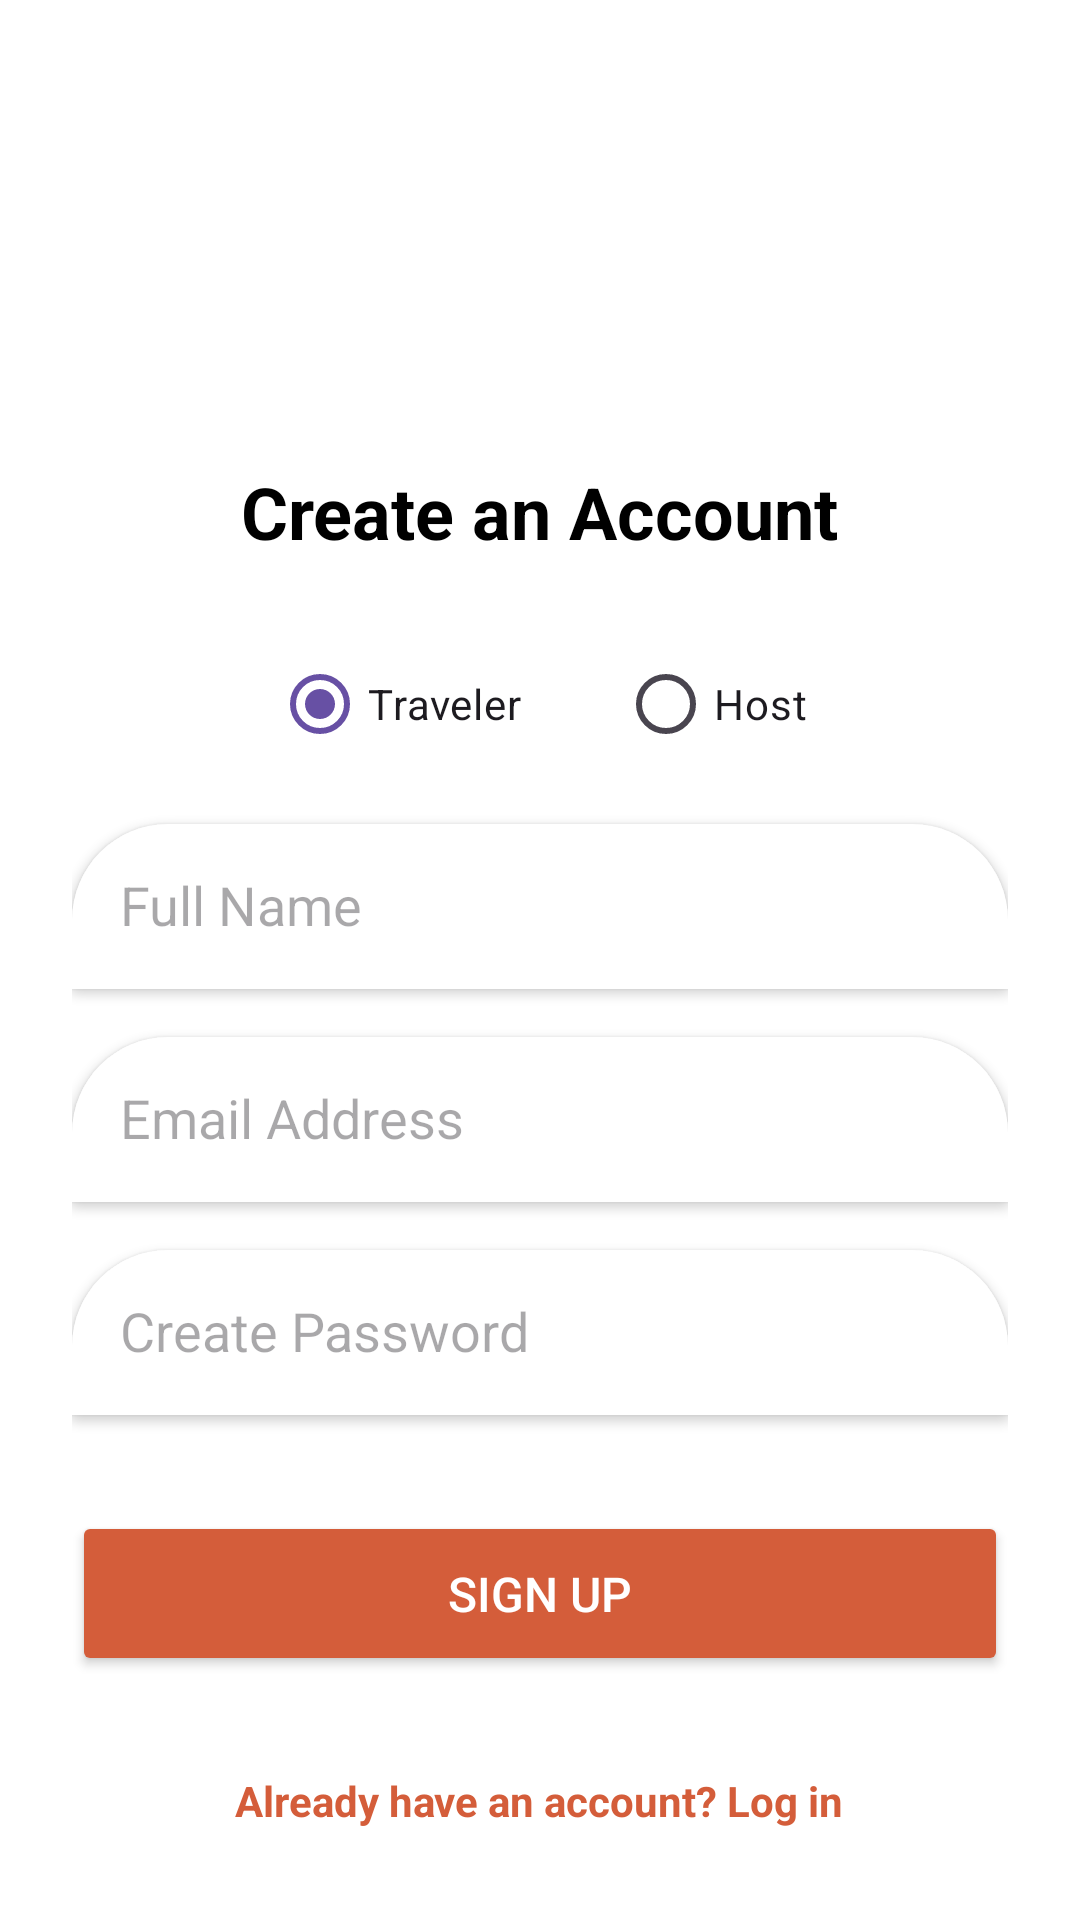

Layout XML and referenced resources for this Android screen:
<!-- AndroidManifest.xml: application theme Theme.HostelWorld -->
<!-- res/layout/activity_register.xml -->
<?xml version="1.0" encoding="utf-8"?>
<LinearLayout xmlns:android="http://schemas.android.com/apk/res/android"
    android:layout_width="match_parent"
    android:layout_height="match_parent"
    android:orientation="vertical"
    android:gravity="center"
    android:padding="24dp"
    android:background="#FFFFFF">

    <ImageView
        android:layout_width="100dp"
        android:layout_height="100dp"
        android:src="@drawable/hw_logo"
        android:layout_marginBottom="24dp"/>

    <TextView
        android:layout_width="wrap_content"
        android:layout_height="wrap_content"
        android:text="Create an Account"
        android:textColor="#000000"
        android:textSize="24sp"
        android:textStyle="bold"
        android:layout_marginBottom="24dp"/>

    <RadioGroup
        android:id="@+id/rgRole"
        android:layout_width="match_parent"
        android:layout_height="wrap_content"
        android:orientation="horizontal"
        android:gravity="center"
        android:layout_marginBottom="16dp">

        <RadioButton
            android:id="@+id/rbTraveler"
            android:layout_width="wrap_content"
            android:layout_height="wrap_content"
            android:text="Traveler"
            android:checked="true"
            android:layout_marginEnd="32dp"/>

        <RadioButton
            android:id="@+id/rbHost"
            android:layout_width="wrap_content"
            android:layout_height="wrap_content"
            android:text="Host"/>
    </RadioGroup>

    <EditText
        android:id="@+id/etRegisterName"
        android:layout_width="match_parent"
        android:layout_height="55dp"
        android:hint="Full Name"
        android:inputType="textPersonName"
        android:background="@drawable/rounded_top_corners_white"
        android:padding="16dp"
        android:elevation="2dp"
        android:layout_marginBottom="16dp"/>

    <EditText
        android:id="@+id/etRegisterEmail"
        android:layout_width="match_parent"
        android:layout_height="55dp"
        android:hint="Email Address"
        android:inputType="textEmailAddress"
        android:background="@drawable/rounded_top_corners_white"
        android:padding="16dp"
        android:elevation="2dp"
        android:layout_marginBottom="16dp"/>

    <EditText
        android:id="@+id/etRegisterPassword"
        android:layout_width="match_parent"
        android:layout_height="55dp"
        android:hint="Create Password"
        android:inputType="textPassword"
        android:background="@drawable/rounded_top_corners_white"
        android:padding="16dp"
        android:elevation="2dp"
        android:layout_marginBottom="32dp"/>

    <Button
        android:id="@+id/btnRegister"
        android:layout_width="match_parent"
        android:layout_height="55dp"
        android:text="Sign up"
        android:backgroundTint="#D45D3A"
        android:textColor="#FFFFFF"
        android:textSize="16sp"/>

    <TextView
        android:id="@+id/tvLogin"
        android:layout_width="wrap_content"
        android:layout_height="wrap_content"
        android:text="Already have an account? Log in"
        android:textColor="#D45D3A"
        android:textStyle="bold"
        android:layout_marginTop="32dp"
        android:clickable="true"
        android:focusable="true"/>

</LinearLayout>
<!-- resources referenced by this layout -->
<resources>
  <!-- drawable rounded_top_corners_white (drawable) -->
  <?xml version="1.0" encoding="utf-8"?>
  <shape xmlns:android="http://schemas.android.com/apk/res/android"
      android:shape="rectangle">
  
      <solid android:color="#FFFFFF" />
  
      <corners
          android:topLeftRadius="32dp"
          android:topRightRadius="32dp" />
  </shape>
  <style name="Theme.HostelWorld" parent="Base.Theme.HostelWorld" />
  <style name="Base.Theme.HostelWorld" parent="Theme.Material3.DayNight.NoActionBar">
          
          
      </style>
</resources>
